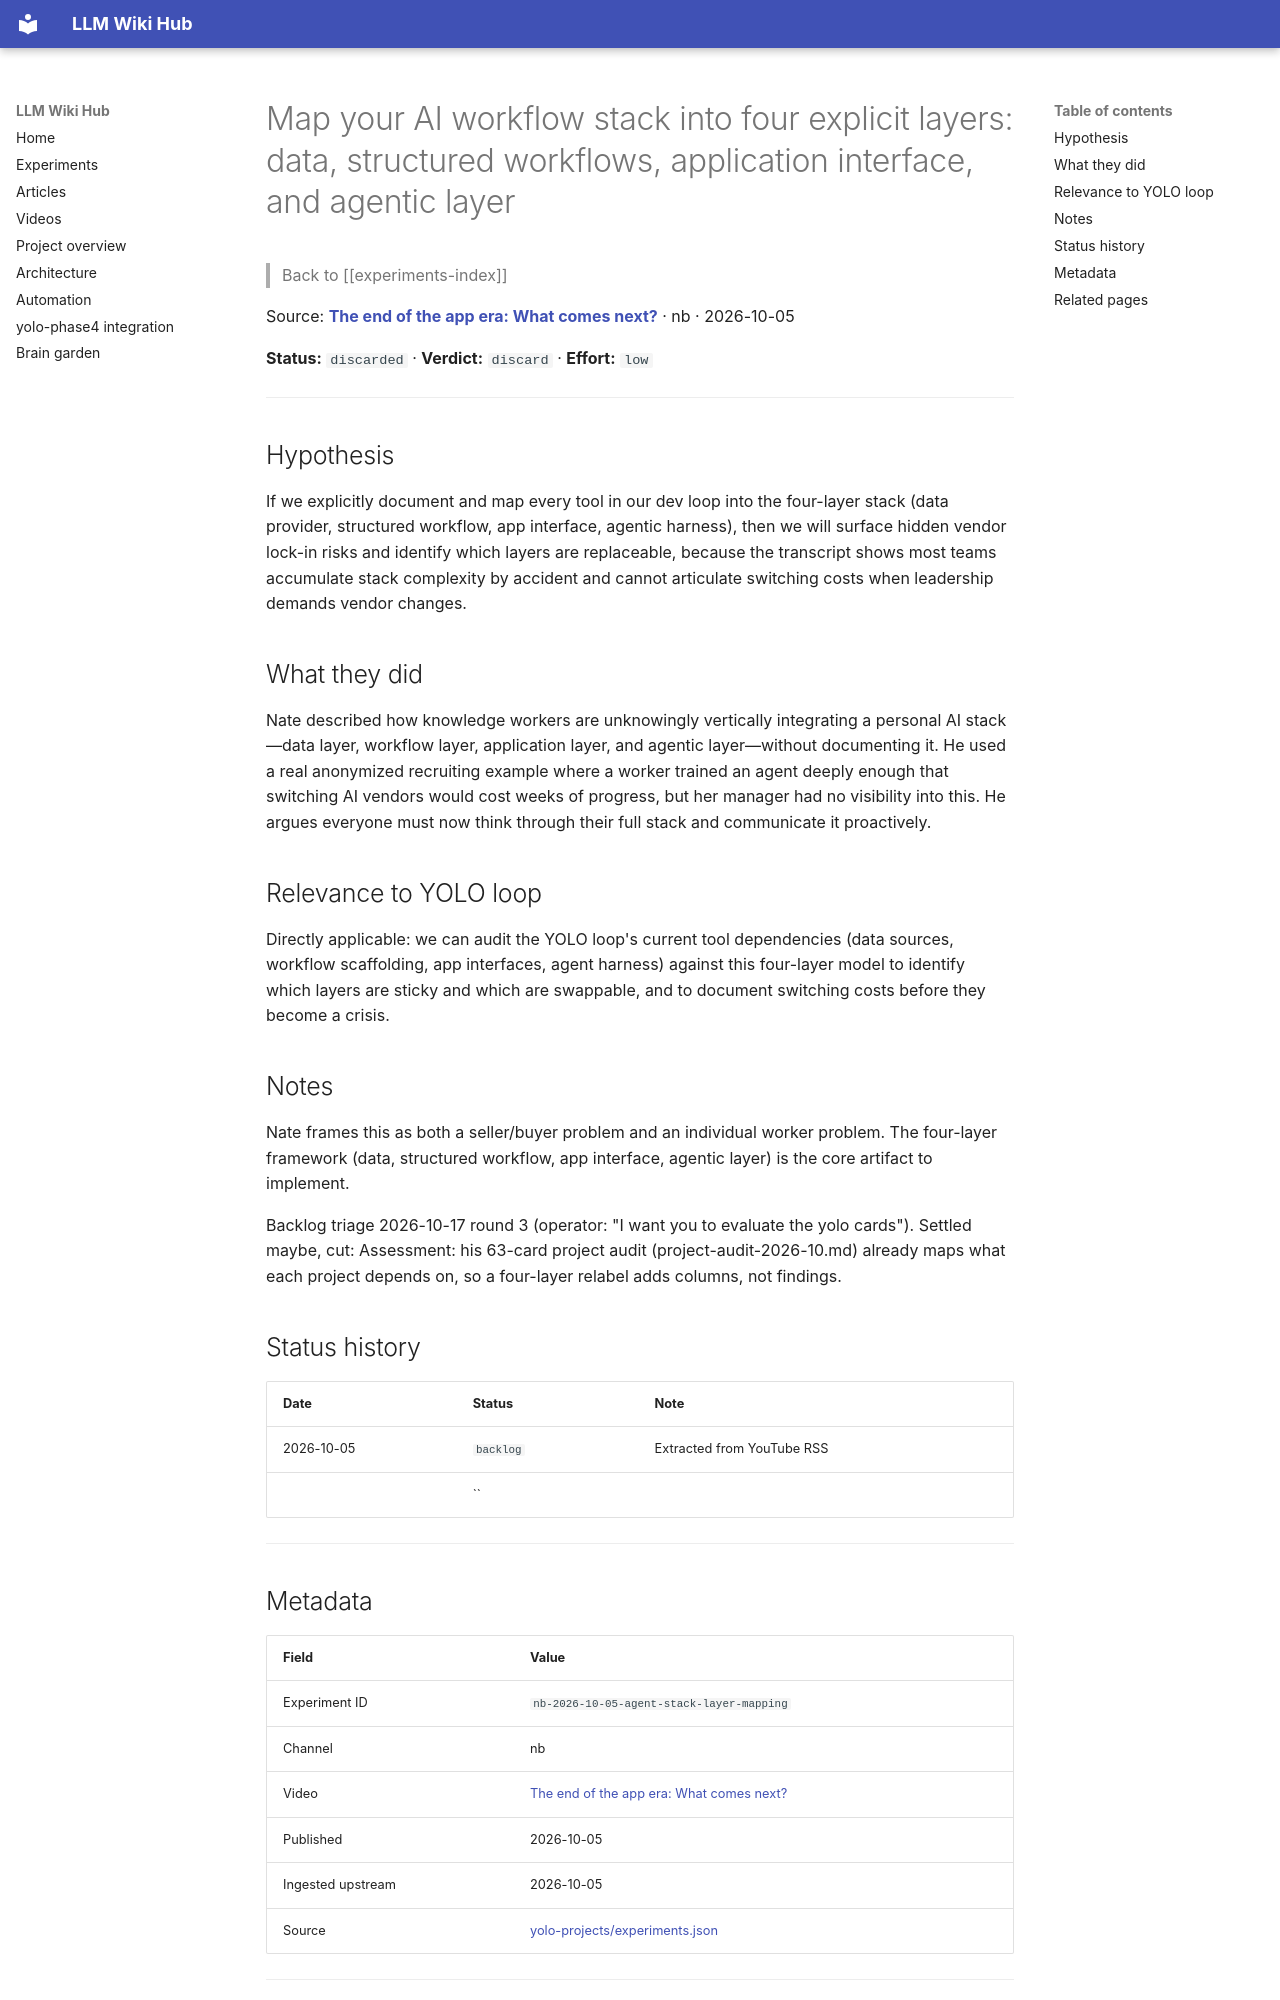

repository: Anguijm/llm-wiki-hub · page: experiments/nb-2026-10-05-agent-stack-layer-mapping/index.html · generator: mkdocs

# Map your AI workflow stack into four explicit layers: data, structured workflows, application interface, and agentic layer

> Back to [[experiments-index]]

Source: **[The end of the app era: What comes next?](https://www.youtube.com/watch?v=0j8wy4jUlsw)** · nb · 2026-10-05

**Status:** `discarded` · **Verdict:** `discard` · **Effort:** `low`

---

## Hypothesis

If we explicitly document and map every tool in our dev loop into the four-layer stack (data provider, structured workflow, app interface, agentic harness), then we will surface hidden vendor lock-in risks and identify which layers are replaceable, because the transcript shows most teams accumulate stack complexity by accident and cannot articulate switching costs when leadership demands vendor changes.

## What they did

Nate described how knowledge workers are unknowingly vertically integrating a personal AI stack—data layer, workflow layer, application layer, and agentic layer—without documenting it. He used a real anonymized recruiting example where a worker trained an agent deeply enough that switching AI vendors would cost weeks of progress, but her manager had no visibility into this. He argues everyone must now think through their full stack and communicate it proactively.

## Relevance to YOLO loop

Directly applicable: we can audit the YOLO loop's current tool dependencies (data sources, workflow scaffolding, app interfaces, agent harness) against this four-layer model to identify which layers are sticky and which are swappable, and to document switching costs before they become a crisis.

## Notes

Nate frames this as both a seller/buyer problem and an individual worker problem. The four-layer framework (data, structured workflow, app interface, agentic layer) is the core artifact to implement.

Backlog triage 2026-10-17 round 3 (operator: "I want you to evaluate the yolo cards"). Settled maybe, cut: Assessment: his 63-card project audit (project-audit-2026-10.md) already maps what each project depends on, so a four-layer relabel adds columns, not findings.

## Status history

| Date | Status | Note |
|---|---|---|
| 2026-10-05 | `backlog` | Extracted from YouTube RSS |
|  | `` |  |

---
